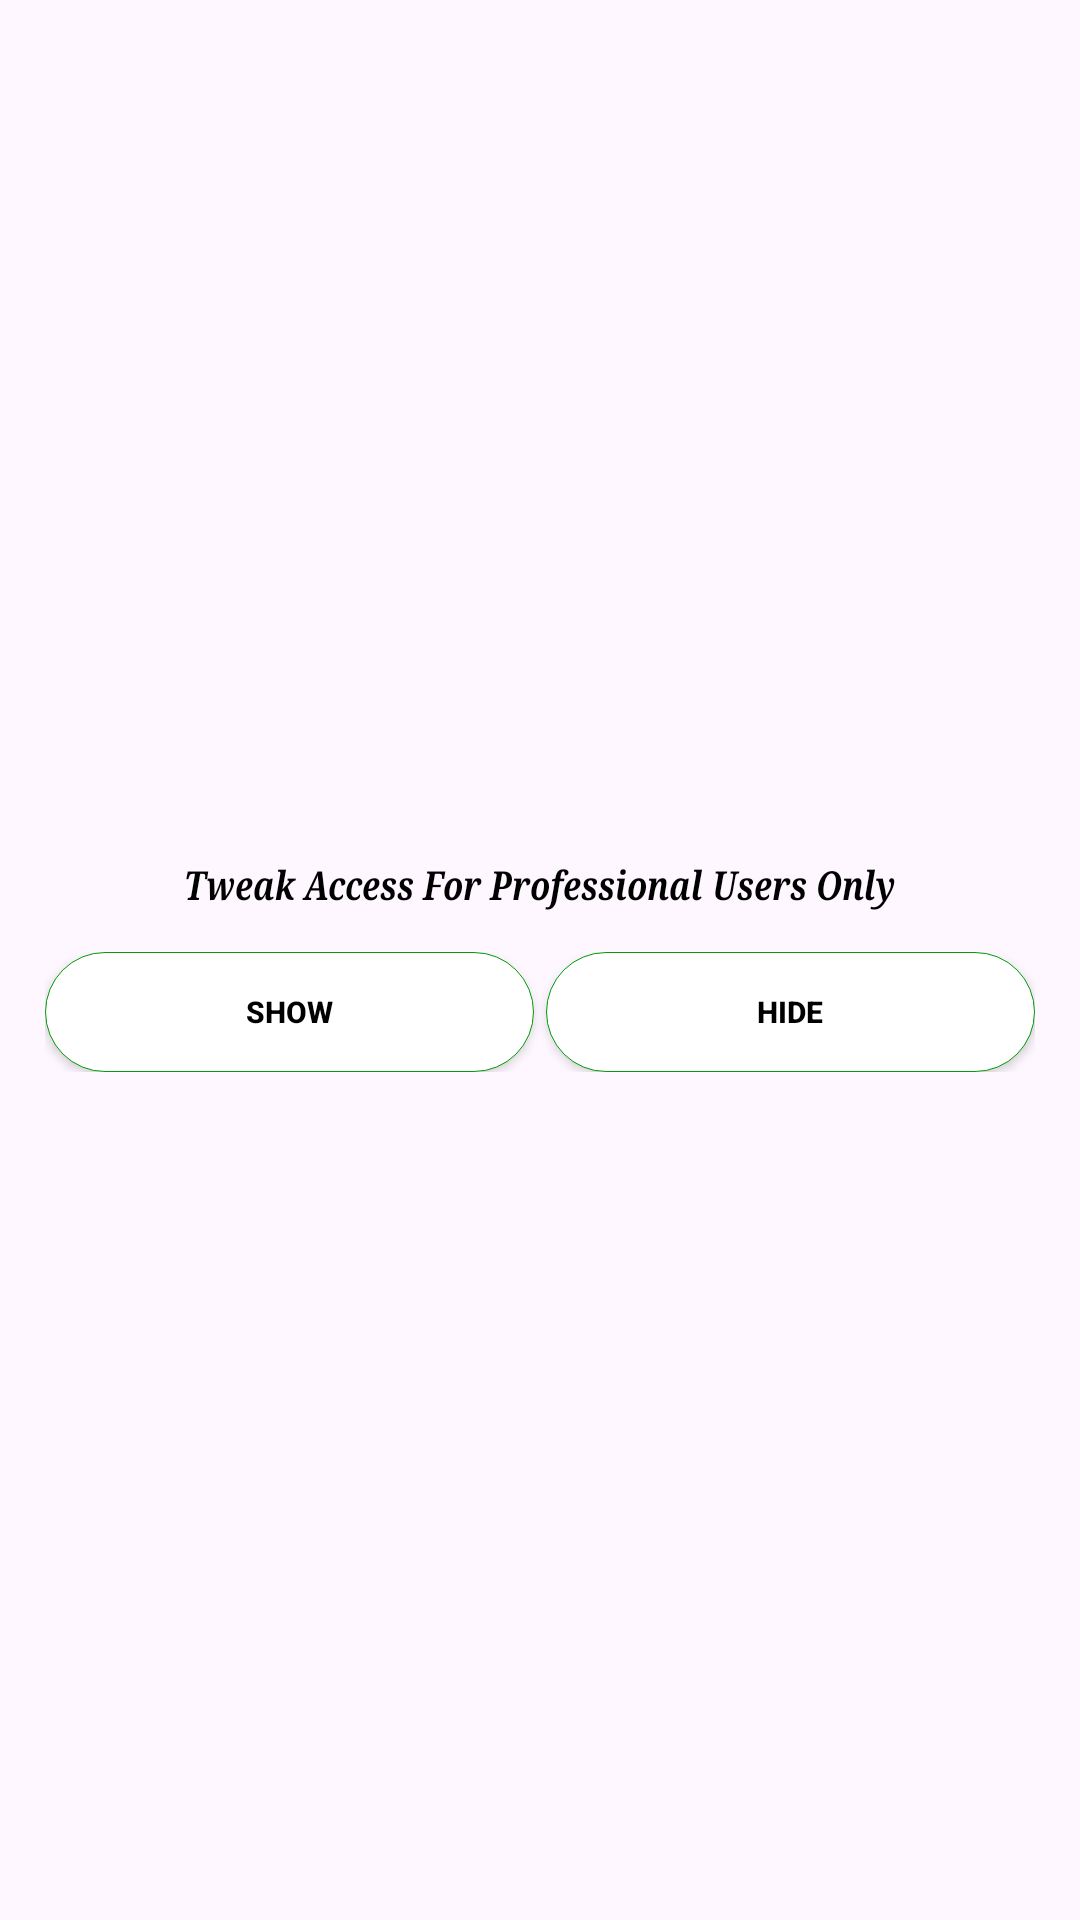

Android layout source for this screen:
<!-- AndroidManifest.xml: application theme Theme.AliNajDemo -->
<!-- res/layout/dialog_tweaks.xml -->
<?xml version="1.0" encoding="utf-8"?>

<LinearLayout xmlns:android="http://schemas.android.com/apk/res/android"
    android:layout_width="match_parent"
    android:layout_height="wrap_content"
    xmlns:app="http://schemas.android.com/apk/res-auto"
    android:gravity="center"
    android:orientation="vertical"
    android:padding="10dp">

    <TextView
        android:layout_width="wrap_content"
        android:layout_height="wrap_content"
        android:layout_margin="10dp"
        android:scaleY="1.2"
        android:text="Tweak Access For Professional Users Only"
        android:textColor="#000000"
        android:textSize="11sp"
        android:textStyle="normal|bold|italic"
        android:typeface="serif" />

    <LinearLayout
        android:layout_width="match_parent"
        android:layout_height="wrap_content"
        android:layout_margin="5dp"
        android:orientation="horizontal">

        <Button
            android:id="@+id/unlock"
            style="?android:attr/buttonStyleSmall"
            android:layout_width="match_parent"
            android:layout_height="40dp"
            android:layout_marginRight="2dp"
            android:layout_weight="1"
            android:background="@drawable/bg_btn"
            app:backgroundTint="@null"
            android:text="SHOW"
            android:textColor="@android:color/black"
            android:textSize="10sp"
            android:textStyle="bold" />

        <Button
            android:id="@+id/lock"
            style="?android:attr/buttonStyleSmall"
            android:layout_width="match_parent"
            android:layout_height="40dp"
            android:layout_marginLeft="2dp"
            android:layout_weight="1"
            android:background="@drawable/bg_btn"
            app:backgroundTint="@null"
            android:text="HIDE"
            android:textColor="@android:color/black"
            android:textSize="10sp"
            android:textStyle="bold" />
    </LinearLayout>
</LinearLayout>
<!-- resources referenced by this layout -->
<resources>
  <!-- drawable bg_btn (drawable) -->
  <?xml version="1.0" encoding="utf-8"?>
  
  <selector xmlns:android="http://schemas.android.com/apk/res/android">
      <item android:state_enabled="false">
          <shape android:shape="rectangle">
              <stroke android:width="0.1dp" android:color="@color/colorBtnDarkGreen"/>
              <gradient android:startColor="@color/jx_btnStart" android:endColor="@color/jx_btnEnd" android:angle="90"/>
              <corners android:topLeftRadius="30dp" android:topRightRadius="30dp" android:bottomLeftRadius="30dp" android:bottomRightRadius="30dp"/>
          </shape>
      </item>
      <item android:state_pressed="true">
          <shape android:shape="rectangle">
              <gradient android:startColor="@color/jx_btnEnd" android:endColor="@color/jx_btnStart" android:angle="90"/>
              <stroke android:width="0.1dp" android:color="@color/colorBtnStroke"/>
              <corners android:topLeftRadius="30dp" android:topRightRadius="30dp" android:bottomLeftRadius="30dp" android:bottomRightRadius="30dp"/>
          </shape>
      </item>
      <item>
          <shape android:shape="rectangle">
              <gradient android:startColor="@color/jx_btnStart" android:endColor="@color/jx_btnEnd" android:angle="90"/>
              <stroke android:width="0.1dp" android:color="@color/colorBtnDarkGreen"/>
              <corners android:topLeftRadius="30dp" android:topRightRadius="30dp" android:bottomLeftRadius="30dp" android:bottomRightRadius="30dp"/>
          </shape>
      </item>
  </selector>
  <style name="Theme.AliNajDemo" parent="Base.Theme.AliNajDemo" />
  <color name="colorBtnDarkGreen">@color/connect_color</color>
  <color name="jx_btnStart">#ffffffff</color>
  <color name="jx_btnEnd">#ffffffff</color>
  <color name="colorBtnStroke">@color/bottomnavigation_bg</color>
  <style name="Base.Theme.AliNajDemo" parent="Theme.Material3.DayNight.NoActionBar">
          
          
      </style>
  <color name="connect_color">#009B06</color>
  <color name="bottomnavigation_bg">#FF0000</color>
</resources>
